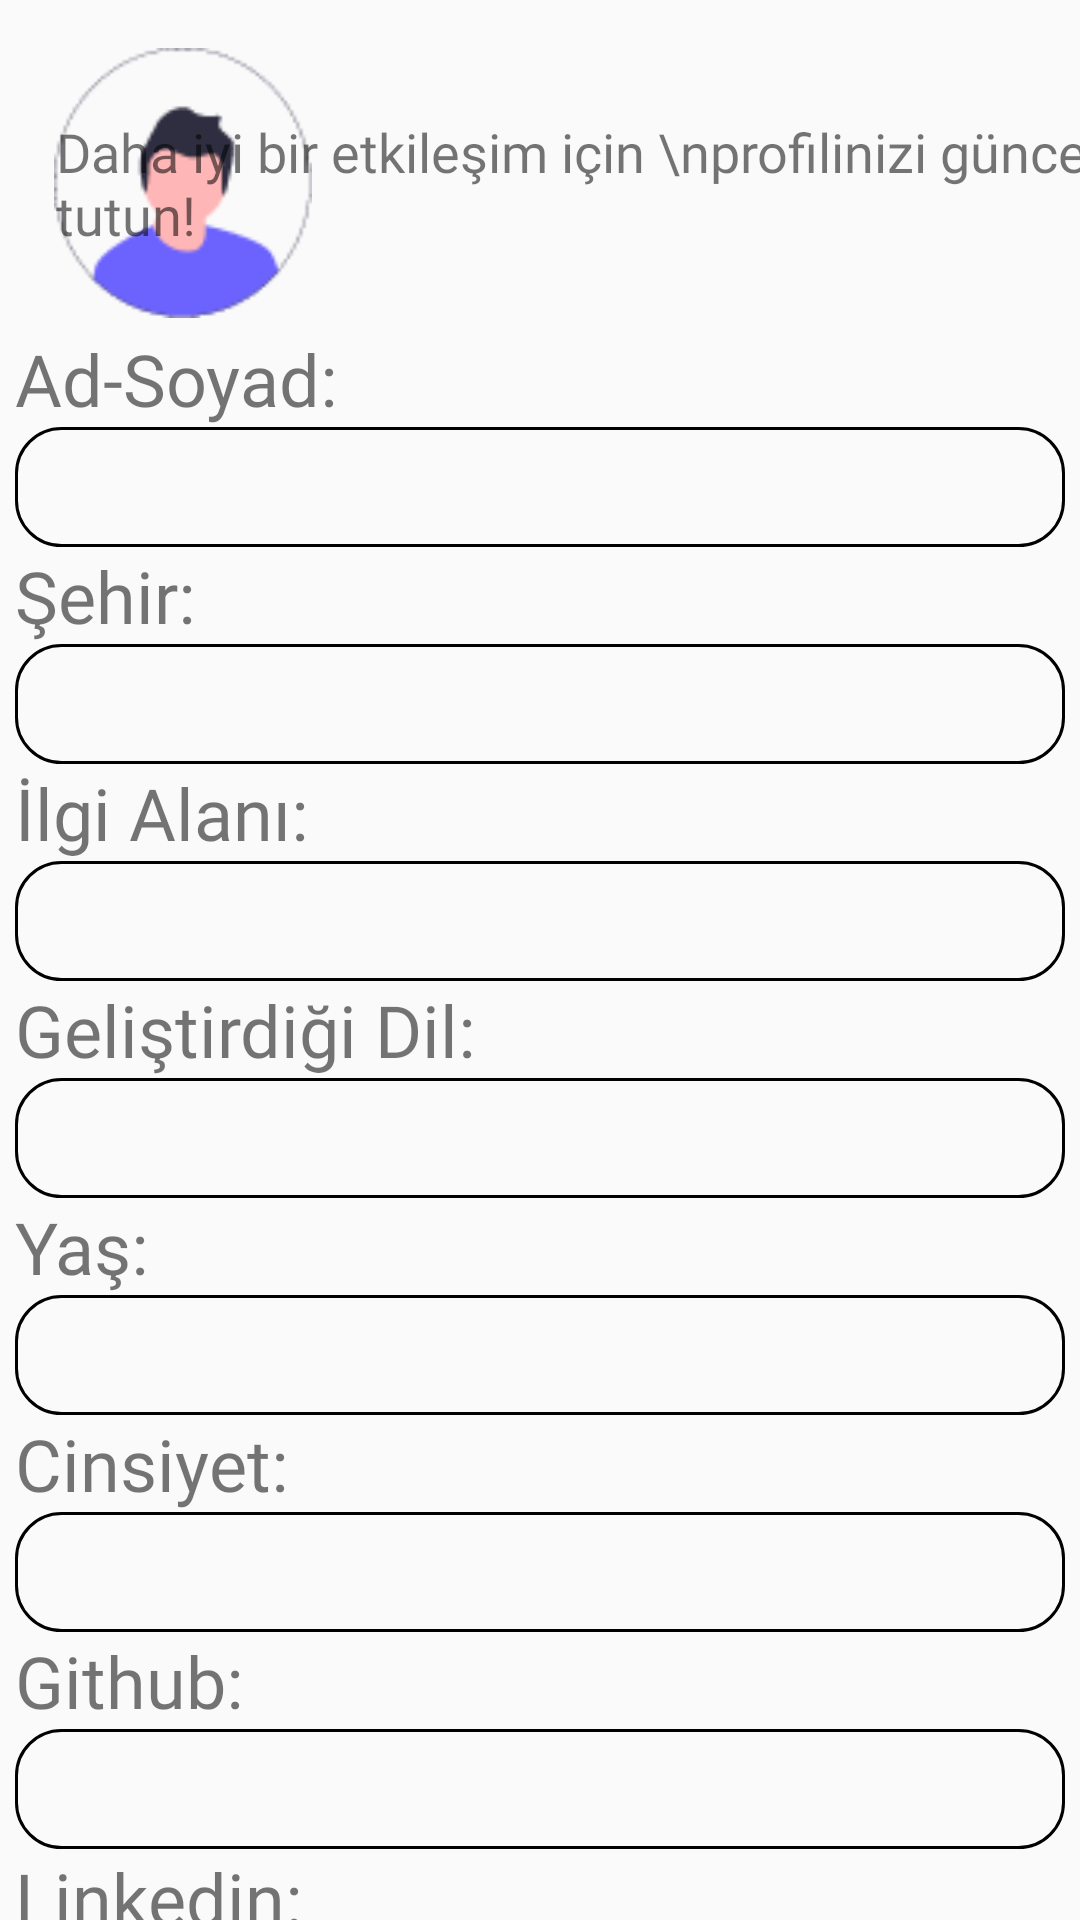

Layout XML and referenced resources for this Android screen:
<!-- AndroidManifest.xml: application theme Theme.DevBook -->
<!-- res/layout/fragment_profile_edit.xml -->
<?xml version="1.0" encoding="utf-8"?>
<androidx.constraintlayout.widget.ConstraintLayout xmlns:android="http://schemas.android.com/apk/res/android"
    xmlns:app="http://schemas.android.com/apk/res-auto"
    xmlns:tools="http://schemas.android.com/tools"
    android:layout_width="match_parent"
    android:layout_height="match_parent"
    tools:context=".ui.fragment.ProfileEditFragment">


    <TextView
        android:id="@+id/textView16"

        android:layout_width="wrap_content"
        android:layout_height="wrap_content"
        android:fontFamily="@font/oswald"
        android:text="Şehir:"
        android:textSize="24sp"
        app:layout_constraintStart_toStartOf="@+id/editTextSehir"
        app:layout_constraintTop_toBottomOf="@+id/editTextAdSoyad" />

    <EditText
        android:id="@+id/editTextSehir"
        android:layout_width="350dp"
        android:layout_height="40dp"
        android:background="@drawable/edittextarkaplan"
        android:paddingLeft="5dp"
        app:layout_constraintEnd_toEndOf="parent"
        app:layout_constraintHorizontal_bias="0.5"
        app:layout_constraintStart_toStartOf="parent"
        app:layout_constraintTop_toBottomOf="@+id/textView16" />

    <TextView
        android:id="@+id/textView17"

        android:layout_width="wrap_content"
        android:layout_height="wrap_content"
        android:fontFamily="@font/oswald"
        android:text="İlgi Alanı:"
        android:textSize="24sp"
        app:layout_constraintStart_toStartOf="@+id/editTextIlgiAlani"
        app:layout_constraintTop_toBottomOf="@+id/editTextSehir" />

    <EditText
        android:id="@+id/editTextIlgiAlani"
        android:layout_width="350dp"
        android:layout_height="40dp"
        android:background="@drawable/edittextarkaplan"
        android:paddingLeft="5dp"
        app:layout_constraintEnd_toEndOf="parent"
        app:layout_constraintHorizontal_bias="0.5"
        app:layout_constraintStart_toStartOf="parent"
        app:layout_constraintTop_toBottomOf="@+id/textView17" />

    <TextView
        android:id="@+id/textView18"
        android:layout_width="wrap_content"
        android:layout_height="wrap_content"
        android:fontFamily="@font/oswald"
        android:text="Geliştirdiği Dil:"
        android:textSize="24sp"
        app:layout_constraintStart_toStartOf="@+id/editTextYas"
        app:layout_constraintTop_toBottomOf="@+id/editTextIlgiAlani" />

    <EditText
        android:id="@+id/editTextGelistirdigiDil"
        android:layout_width="350dp"
        android:layout_height="40dp"
        android:background="@drawable/edittextarkaplan"
        android:paddingLeft="5dp"
        app:layout_constraintEnd_toEndOf="parent"
        app:layout_constraintHorizontal_bias="0.5"
        app:layout_constraintStart_toStartOf="parent"
        app:layout_constraintTop_toBottomOf="@+id/textView18" />

    <TextView
        android:id="@+id/textView19"
        android:layout_width="wrap_content"
        android:layout_height="wrap_content"
        android:fontFamily="@font/oswald"
        android:text="Yaş:"
        android:textSize="24sp"
        app:layout_constraintStart_toStartOf="@+id/editTextYas"
        app:layout_constraintTop_toBottomOf="@+id/editTextGelistirdigiDil" />

    <EditText
        android:id="@+id/editTextYas"
        android:layout_width="350dp"
        android:layout_height="40dp"
        android:background="@drawable/edittextarkaplan"
        android:paddingLeft="5dp"
        app:layout_constraintEnd_toEndOf="parent"
        app:layout_constraintHorizontal_bias="0.5"
        app:layout_constraintStart_toStartOf="parent"
        app:layout_constraintTop_toBottomOf="@+id/textView19" />

    <TextView
        android:id="@+id/textView20"
        android:layout_width="wrap_content"
        android:layout_height="wrap_content"
        android:fontFamily="@font/oswald"
        android:text="Cinsiyet:"
        android:textSize="24sp"
        app:layout_constraintStart_toStartOf="@+id/spinnerCinsiyet"
        app:layout_constraintTop_toBottomOf="@+id/editTextYas" />

    <Spinner
        android:id="@+id/spinnerCinsiyet"
        android:layout_width="350dp"
        android:layout_height="40dp"
        android:background="@drawable/edittextarkaplan"
        android:paddingLeft="5dp"
        app:layout_constraintEnd_toEndOf="parent"
        app:layout_constraintHorizontal_bias="0.5"
        app:layout_constraintStart_toStartOf="parent"
        app:layout_constraintTop_toBottomOf="@+id/textView20" />

    <TextView
        android:id="@+id/textView21"
        android:layout_width="wrap_content"
        android:layout_height="wrap_content"
        android:fontFamily="@font/oswald"
        android:text="Github:"
        android:textSize="24sp"
        app:layout_constraintStart_toStartOf="@+id/editTextGithub"
        app:layout_constraintTop_toBottomOf="@+id/spinnerCinsiyet" />

    <EditText
        android:id="@+id/editTextGithub"
        android:layout_width="350dp"
        android:layout_height="40dp"
        android:background="@drawable/edittextarkaplan"
        android:paddingLeft="5dp"
        app:layout_constraintEnd_toEndOf="parent"
        app:layout_constraintHorizontal_bias="0.5"
        app:layout_constraintStart_toStartOf="parent"
        app:layout_constraintTop_toBottomOf="@+id/textView21" />

    <TextView
        android:id="@+id/textView22"
        android:layout_width="wrap_content"
        android:layout_height="wrap_content"
        android:fontFamily="@font/oswald"
        android:text="Linkedin:"
        android:textSize="24sp"
        app:layout_constraintStart_toStartOf="@+id/editTextLinkedin"
        app:layout_constraintTop_toBottomOf="@+id/editTextGithub" />

    <EditText
        android:id="@+id/editTextLinkedin"
        android:layout_width="350dp"
        android:layout_height="40dp"
        android:background="@drawable/edittextarkaplan"
        android:paddingLeft="5dp"
        app:layout_constraintEnd_toEndOf="parent"
        app:layout_constraintHorizontal_bias="0.5"
        app:layout_constraintStart_toStartOf="parent"
        app:layout_constraintTop_toBottomOf="@+id/textView22" />

    <TextView
        android:id="@+id/textView23"
        android:layout_width="wrap_content"
        android:layout_height="wrap_content"
        android:layout_marginTop="4dp"
        android:fontFamily="@font/oswald"
        android:text="Ad-Soyad:"
        android:textSize="24sp"
        app:layout_constraintStart_toStartOf="@+id/editTextAdSoyad"
        app:layout_constraintTop_toBottomOf="@+id/imageViewResimSec" />

    <EditText
        android:id="@+id/editTextAdSoyad"
        android:layout_width="350dp"
        android:layout_height="40dp"
        android:background="@drawable/edittextarkaplan"
        android:paddingLeft="5dp"
        app:layout_constraintEnd_toEndOf="parent"
        app:layout_constraintHorizontal_bias="0.5"
        app:layout_constraintStart_toStartOf="parent"
        app:layout_constraintTop_toBottomOf="@+id/textView23" />

    <ImageView
        android:id="@+id/imageViewResimSec"
        android:layout_width="90dp"
        android:layout_height="90dp"
        android:layout_marginStart="16dp"
        android:layout_marginTop="16dp"
        android:src="@drawable/profile_pic"
        app:layout_constraintStart_toStartOf="parent"
        app:layout_constraintTop_toTopOf="parent" />

    <TextView
        android:id="@+id/textView24"
        android:layout_width="wrap_content"
        android:layout_height="wrap_content"
        android:fontFamily="@font/oswald"
        android:text="Daha iyi bir etkileşim için \nprofilinizi güncel tutun!"
        android:textSize="18sp"
        app:layout_constraintBottom_toBottomOf="@+id/imageViewResimSec"
        app:layout_constraintEnd_toStartOf="@+id/constraintLayout"
        app:layout_constraintStart_toEndOf="@+id/imageViewResimSec"
        app:layout_constraintTop_toTopOf="@+id/imageViewResimSec" />

    <androidx.constraintlayout.widget.ConstraintLayout
        android:id="@+id/constraintLayout"
        android:layout_width="wrap_content"
        android:layout_height="wrap_content"
        app:layout_constraintBottom_toBottomOf="@+id/textView24"
        app:layout_constraintEnd_toEndOf="parent"
        app:layout_constraintStart_toEndOf="@+id/textView24"
        app:layout_constraintTop_toTopOf="@+id/textView24"
        app:layout_constraintVertical_bias="0.355">

        <androidx.constraintlayout.widget.ConstraintLayout
            android:id="@+id/buttonKaydet"
            android:layout_width="wrap_content"
            android:layout_height="wrap_content"
            app:layout_constraintEnd_toEndOf="parent"
            app:layout_constraintStart_toStartOf="parent"
            app:layout_constraintTop_toTopOf="parent">

            <ImageView
                android:id="@+id/imageView9"
                android:layout_width="25dp"
                android:layout_height="25dp"
                android:src="@drawable/okey_mavi_pic"
                app:layout_constraintStart_toStartOf="parent"
                app:layout_constraintTop_toTopOf="parent" />

            <TextView
                android:id="@+id/textView25"
                android:layout_width="40dp"
                android:layout_height="wrap_content"
                android:layout_marginStart="4dp"
                android:fontFamily="@font/oswald"
                android:text="Kaydet"
                android:textAlignment="center"
                app:layout_constraintEnd_toEndOf="parent"
                app:layout_constraintStart_toEndOf="@+id/imageView9"
                app:layout_constraintTop_toTopOf="@+id/imageView9" />
        </androidx.constraintlayout.widget.ConstraintLayout>

        <androidx.constraintlayout.widget.ConstraintLayout
            android:id="@+id/buttonIptal"
            android:layout_width="wrap_content"
            android:layout_height="wrap_content"
            android:layout_marginTop="16dp"
            app:layout_constraintEnd_toEndOf="parent"
            app:layout_constraintStart_toStartOf="parent"
            app:layout_constraintTop_toBottomOf="@+id/buttonKaydet">

            <ImageView
                android:id="@+id/imageView50"
                android:layout_width="25dp"
                android:layout_height="25dp"
                android:src="@drawable/cancel_mavi_pic"
                app:layout_constraintBottom_toBottomOf="parent"
                app:layout_constraintStart_toStartOf="parent"
                app:layout_constraintTop_toTopOf="parent" />

            <TextView
                android:id="@+id/textView51"
                android:layout_width="40dp"
                android:layout_height="wrap_content"
                android:layout_marginStart="4dp"
                android:layout_marginTop="2dp"
                android:fontFamily="@font/oswald"
                android:text="İptal"
                android:textAlignment="center"
                app:layout_constraintStart_toEndOf="@+id/imageView50"
                app:layout_constraintTop_toTopOf="parent" />
        </androidx.constraintlayout.widget.ConstraintLayout>


    </androidx.constraintlayout.widget.ConstraintLayout>

</androidx.constraintlayout.widget.ConstraintLayout>
<!-- resources referenced by this layout -->
<resources>
  <!-- drawable cancel_mavi_pic: png bitmap (drawable, 1224 bytes) -->
  <!-- drawable edittextarkaplan (drawable) -->
  <?xml version="1.0" encoding="utf-8"?>
  <shape xmlns:android="http://schemas.android.com/apk/res/android">
      <stroke android:color="#000000" android:width="1dp"/>
      <corners android:radius="15dp"/>
  
  </shape>
  <!-- drawable okey_mavi_pic: png bitmap (drawable, 1230 bytes) -->
  <!-- drawable profile_pic: png bitmap (drawable, 3058 bytes) -->
  <style name="Theme.DevBook" parent="Theme.AppCompat.DayNight.DarkActionBar">
          
          <item name="colorPrimary">@color/purple_500</item>
          <item name="colorPrimaryVariant">@color/purple_700</item>
          <item name="colorOnPrimary">@color/white</item>
          
          <item name="colorSecondary">@color/teal_200</item>
          <item name="colorSecondaryVariant">@color/teal_700</item>
          <item name="colorOnSecondary">@color/black</item>
          
          <item name="android:statusBarColor" tools:targetApi="l">?attr/colorPrimaryVariant</item>
          
  
  
          <item name="windowNoTitle">true</item>
          <item name="windowActionBar">false</item>
  
      </style>
  <!-- not gathered from this repository: default colours our renderer supplied (Android Studio template values) -->
  <color name="purple_500">#FF6200EE</color>
  <color name="purple_700">#FF3700B3</color>
  <color name="teal_200">#FF03DAC5</color>
  <color name="teal_700">#FF018786</color>
  <color name="black">#FF000000</color>
  <color name="white">#FFFFFFFF</color>
</resources>
